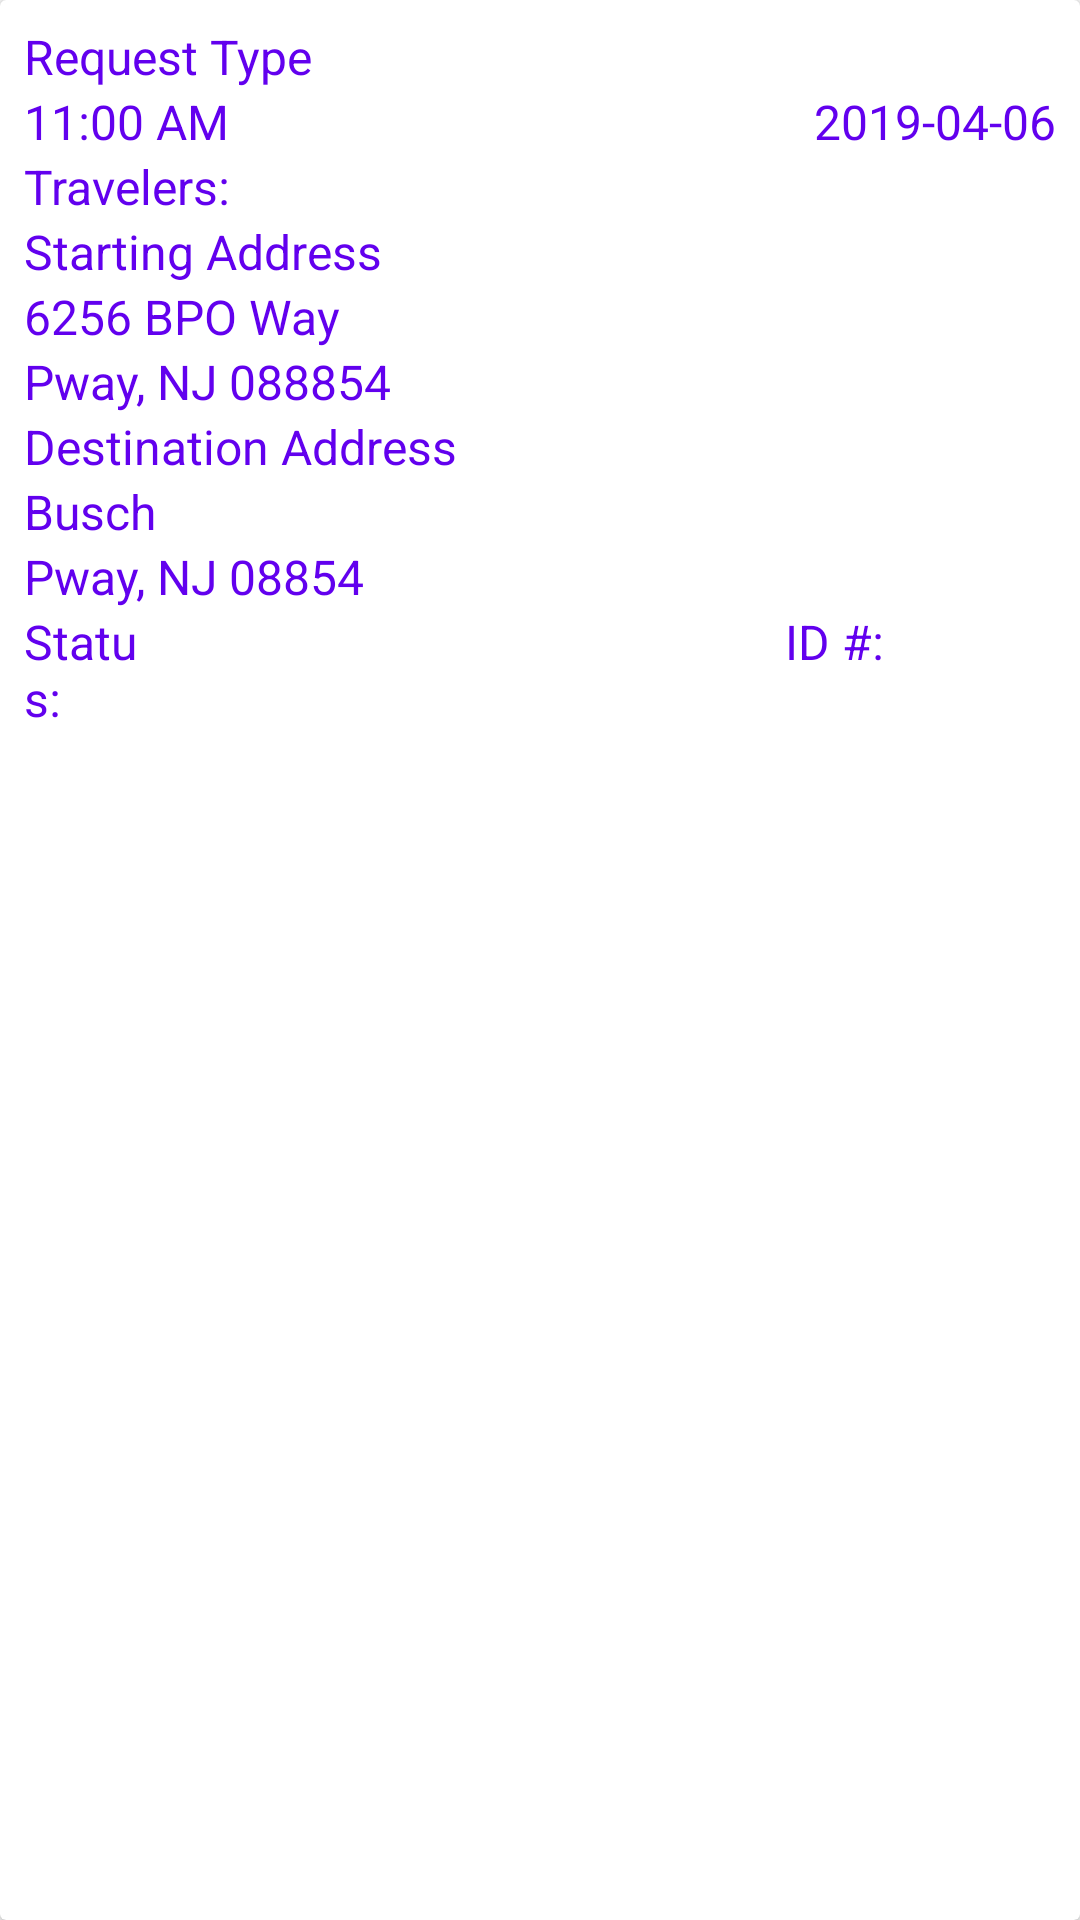

Reconstruct the res/layout file that produces this screen, plus the resources it refers to.
<!-- AndroidManifest.xml: application theme AppTheme -->
<!-- res/layout/view_valet_services.xml -->
<?xml version="1.0" encoding="utf-8"?>
<android.support.v7.widget.CardView xmlns:android="http://schemas.android.com/apk/res/android"
    android:id="@+id/ValetCard"
    android:layout_width="match_parent"
    android:layout_height="wrap_content"
    android:clickable="true"
    android:focusable="true"
    android:layout_margin="8dp">

    <LinearLayout
        android:layout_width="match_parent"
        android:layout_height="match_parent"
        android:orientation="vertical"
        android:padding="8dp">

        <LinearLayout
            android:layout_width="match_parent"
            android:layout_height="wrap_content"
            android:orientation="horizontal">

            <TextView
                android:id="@+id/requestTypeV"
                android:layout_width="wrap_content"
                android:layout_height="wrap_content"
                android:text="Request Type"
                android:textColor="@color/design_default_color_primary"
                android:textSize="16sp" />

        </LinearLayout>

        <LinearLayout
            android:layout_width="match_parent"
            android:layout_height="wrap_content"
            android:orientation="horizontal">

            <TextView
                android:id="@+id/requestTimeV"
                android:layout_width="wrap_content"
                android:layout_height="wrap_content"
                android:text="11:00 AM"
                android:textColor="@color/design_default_color_primary"
                android:textSize="16sp" />

            <TextView
                android:id="@+id/requestDateV"
                android:layout_width="match_parent"
                android:layout_height="wrap_content"
                android:text="2019-04-06"
                android:textAlignment="textEnd"
                android:textColor="@color/design_default_color_primary"
                android:textSize="16sp" />

        </LinearLayout>

        <LinearLayout
            android:layout_width="wrap_content"
            android:layout_height="wrap_content"
            android:orientation="horizontal">

            <TextView
                android:id="@+id/textView"
                android:layout_width="wrap_content"
                android:layout_height="wrap_content"
                android:text="Travelers: "
                android:textColor="@color/design_default_color_primary"
                android:textSize="16sp"/>

            <TextView
                android:id="@+id/travelNumber"
                android:layout_width="wrap_content"
                android:layout_height="wrap_content"
                android:textColor="@color/design_default_color_primary"
                android:textSize="16sp"/>

        </LinearLayout>

        <LinearLayout
            android:layout_width="wrap_content"
            android:layout_height="wrap_content"
            android:orientation="horizontal">

            <TextView
                android:layout_width="wrap_content"
                android:layout_height="wrap_content"
                android:text="@string/starting_address"
                android:textColor="@color/design_default_color_primary"
                android:textSize="16sp" />

        </LinearLayout>

        <LinearLayout
            android:layout_width="match_parent"
            android:layout_height="wrap_content"
            android:orientation="horizontal">

            <TextView
                android:id="@+id/StartingStreetV"
                android:layout_width="wrap_content"
                android:layout_height="wrap_content"
                android:text="6256 BPO Way"
                android:textColor="@color/design_default_color_primary"
                android:textSize="16sp" />

        </LinearLayout>

        <LinearLayout
            android:layout_width="match_parent"
            android:layout_height="wrap_content"
            android:orientation="horizontal">

            <TextView
                android:id="@+id/startingCityStateZipV"
                android:layout_width="wrap_content"
                android:layout_height="wrap_content"
                android:text="Pway, NJ 088854"
                android:textColor="@color/design_default_color_primary"
                android:textSize="16sp" />

        </LinearLayout>

        <LinearLayout
            android:layout_width="wrap_content"
            android:layout_height="wrap_content"
            android:orientation="horizontal">

            <TextView
                android:layout_width="wrap_content"
                android:layout_height="wrap_content"
                android:text="@string/destination_address"
                android:textColor="@color/design_default_color_primary"
                android:textSize="16sp" />

        </LinearLayout>

        <LinearLayout
            android:layout_width="match_parent"
            android:layout_height="wrap_content"
            android:orientation="horizontal">

            <TextView
                android:id="@+id/destinationStreetV"
                android:layout_width="match_parent"
                android:layout_height="wrap_content"
                android:text="Busch"
                android:textColor="@color/design_default_color_primary"
                android:textSize="16sp" />

        </LinearLayout>

        <LinearLayout
            android:layout_width="match_parent"
            android:layout_height="wrap_content"
            android:orientation="horizontal">

            <TextView
                android:id="@+id/destinationCityStateZipV"
                android:layout_width="match_parent"
                android:layout_height="wrap_content"
                android:text="Pway, NJ 08854"
                android:textColor="@color/design_default_color_primary"
                android:textSize="16sp" />

        </LinearLayout>

        <LinearLayout
            android:layout_width="match_parent"
            android:layout_height="match_parent"
            android:orientation="horizontal">

            <TextView
                android:id="@+id/textView40"
                android:layout_width="19dp"
                android:layout_height="wrap_content"
                android:layout_weight="1"
                android:text="Status: "
                android:textColor="@color/design_default_color_primary"
                android:textSize="16sp" />

            <TextView
                android:id="@+id/statusV"
                android:layout_width="186dp"
                android:layout_height="wrap_content"
                android:layout_weight="1"
                android:textColor="@color/design_default_color_primary"
                android:textSize="16sp" />

            <TextView
                android:id="@+id/textView43"
                android:layout_width="wrap_content"
                android:layout_height="wrap_content"
                android:layout_weight="1"
                android:text="ID #:  "
                android:textColor="@color/design_default_color_primary"
                android:textSize="16sp" />

            <TextView
                android:id="@+id/idV"
                android:layout_width="wrap_content"
                android:layout_height="wrap_content"
                android:layout_weight="1"
                android:textColor="@color/design_default_color_primary"
                android:textSize="16sp" />

        </LinearLayout>

    </LinearLayout>

</android.support.v7.widget.CardView>
<!-- resources referenced by this layout -->
<resources>
  <string name="destination_address">Destination Address</string>
  <string name="starting_address">Starting Address</string>
  <style name="AppTheme" parent="Theme.AppCompat.Light.NoActionBar">
          
          <item name="colorPrimary">@color/colorPrimary</item>
          <item name="colorPrimaryDark">@color/colorPrimaryDark</item>
          <item name="colorAccent">@color/colorAccent</item>
          <item name="android:textColor">@color/colorText</item>
          <item name="android:textColorHint">@color/colorText</item>
          <item name="colorControlNormal">@color/colorText</item>
          <item name="colorControlActivated">@color/colorText</item>
      </style>
  <color name="colorPrimary">#0C4C8A</color>
  <color name="colorPrimaryDark">#0c4c8a</color>
  <color name="colorAccent">#FFFFFF</color>
  <color name="colorText">#FFFFFF</color>
</resources>
